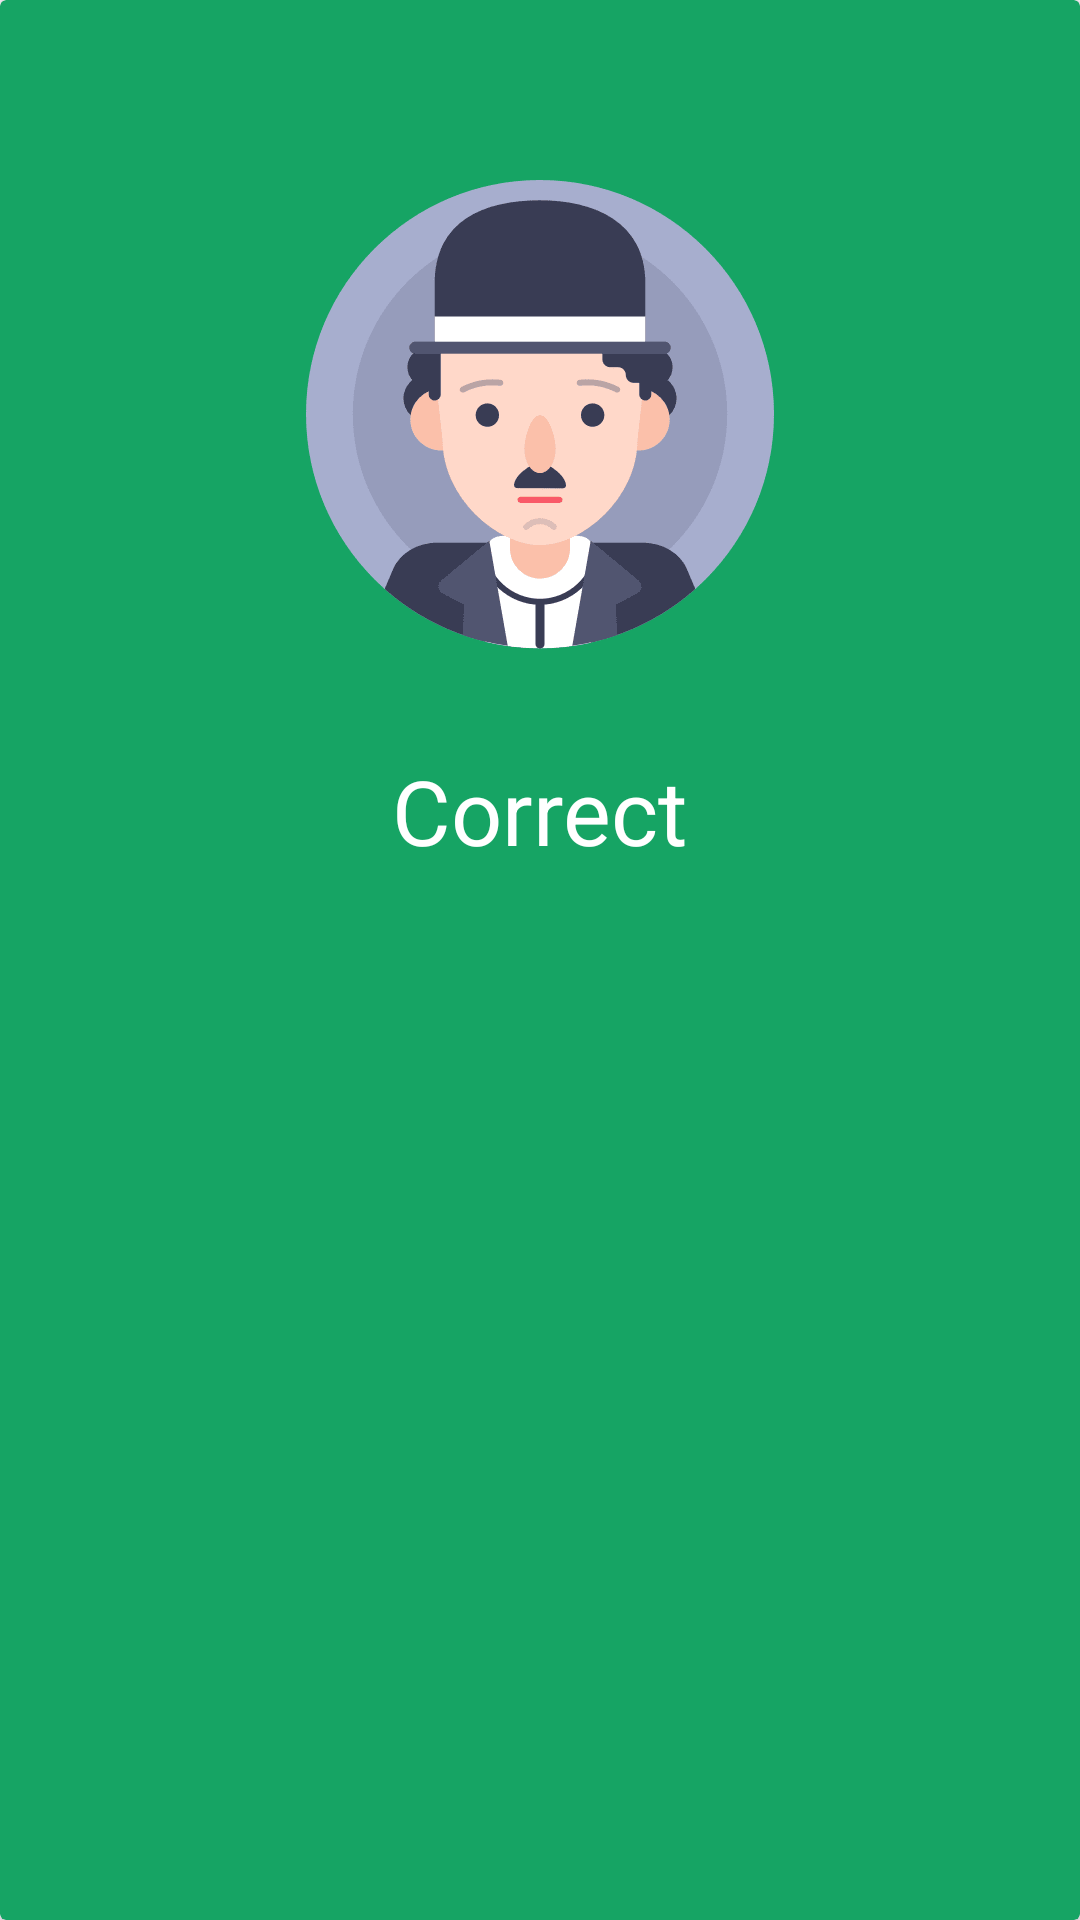

Write the Android layout XML for this screen, with the resource values it uses.
<!-- AndroidManifest.xml: application theme Theme.Project2 -->
<!-- res/layout/custom_question_answer_bottom_sheet.xml -->
<?xml version="1.0" encoding="utf-8"?>
<androidx.cardview.widget.CardView xmlns:android="http://schemas.android.com/apk/res/android"
    xmlns:app="http://schemas.android.com/apk/res-auto"
    android:id="@+id/linearLayout"
    android:layout_width="match_parent"
    android:layout_height="wrap_content"
    android:layout_marginBottom="-30dp"
    android:foreground="?attr/selectableItemBackground"
    android:orientation="vertical"
    app:cardBackgroundColor="@color/vibrant_green">

    <ImageView
        android:id="@+id/image"
        android:layout_width="wrap_content"
        android:layout_height="wrap_content"
        android:layout_gravity="center_horizontal"
        android:layout_marginTop="60dp"
        app:srcCompat="@drawable/correct_answer_avatar" />

    <TextView
        android:id="@+id/text"
        android:layout_width="wrap_content"
        android:layout_height="wrap_content"
        android:layout_gravity="center_horizontal"
        android:layout_marginTop="250dp"
        android:layout_marginBottom="50dp"
        android:text="Correct"
        android:textColor="@color/white"
        android:textSize="30sp" />
</androidx.cardview.widget.CardView>
<!-- resources referenced by this layout -->
<resources>
  <color name="vibrant_green">#16A464</color>
  <color name="white">#FFFFFFFF</color>
  <!-- drawable correct_answer_avatar: png bitmap (drawable-hdpi, 4010 bytes) -->
  <style name="Theme.Project2" parent="Base.Theme.Project2" />
  <style name="Base.Theme.Project2" parent="Theme.Material3.Light.NoActionBar">
          
          
          <item name="fontFamily">@font/montserrat_regular</item>
          <item name="android:navigationBarColor">@color/blue_purple</item>
          <item name="android:statusBarColor">@color/blue_purple</item>
          <item name="colorPrimary">#EEEDFC</item>
          <item name="colorAccent">@color/orange</item>
  
      </style>
  <color name="blue_purple">#6A5ADF</color>
  <color name="orange">#D55A00</color>
</resources>
